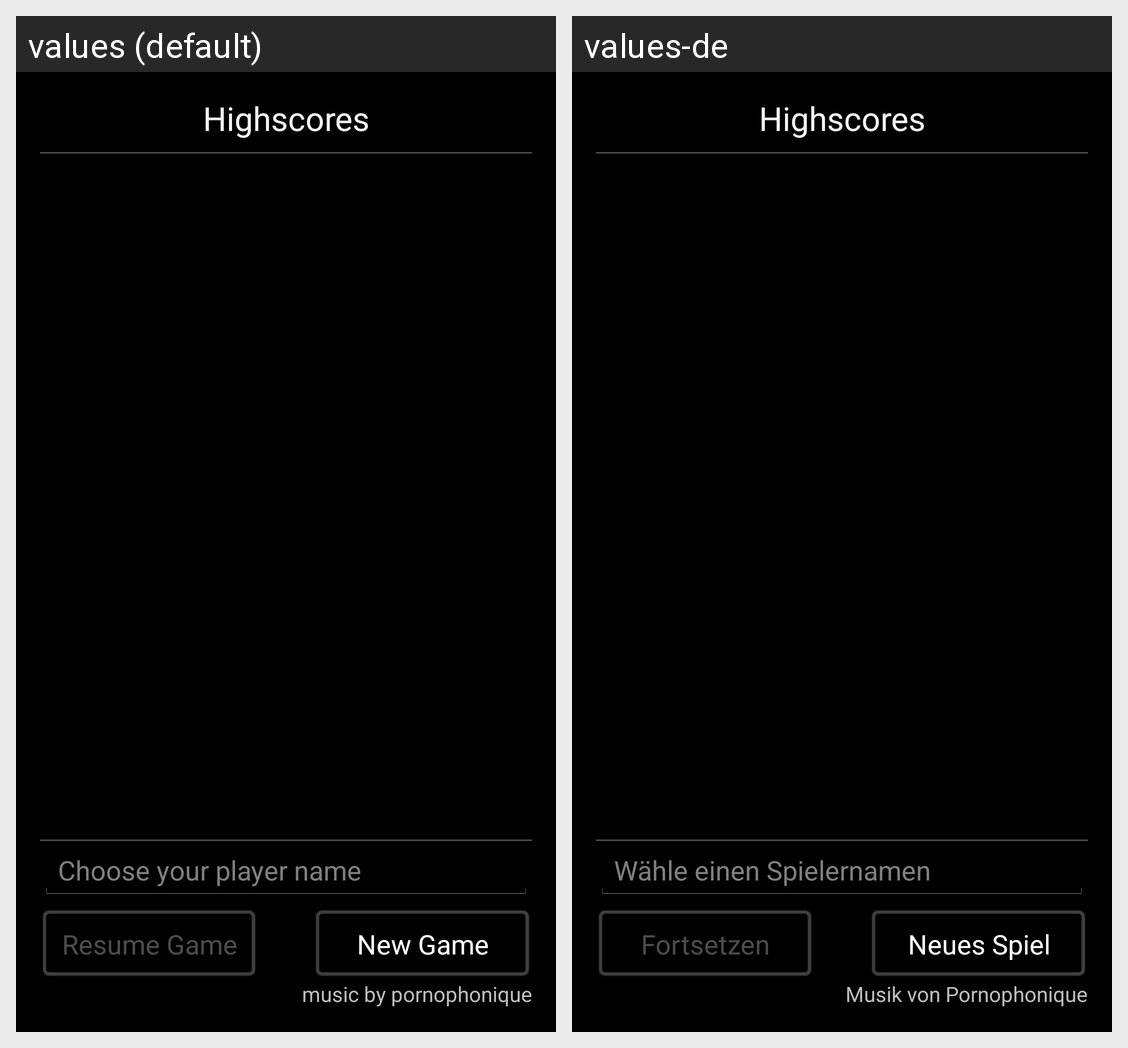

Strings drawn on this Android screen and how each of the app's shown locales translates them:
Android screen res/layout/activity_main.xml rendered under 2 locales, left to right: values (default), values-de. Device: Nexus 5 (rendered at 1080×1920; each locale shown at half size, 540×960, under a caption strip naming it); theme AppTheme.
Strings drawn on this screen, with the default value and each locale's value (text and hints the layout hard-codes, and strings that could not be matched under every locale, appear in the picture but are not listed):

highscore_title
  values: Highscores
  values-de: Highscores

highscoreListDescription
  values: Highscores
  values-de: Highscores

playerNameInputFieldHint
  values: Choose your player name
  values-de: Wähle einen Spielernamen

resumeButtonString
  values: Resume Game
  values-de: Fortsetzen

startButtonString
  values: New Game
  values-de: Neues Spiel

musicAuthorNote
  values: music by pornophonique
  values-de: Musik von Pornophonique
